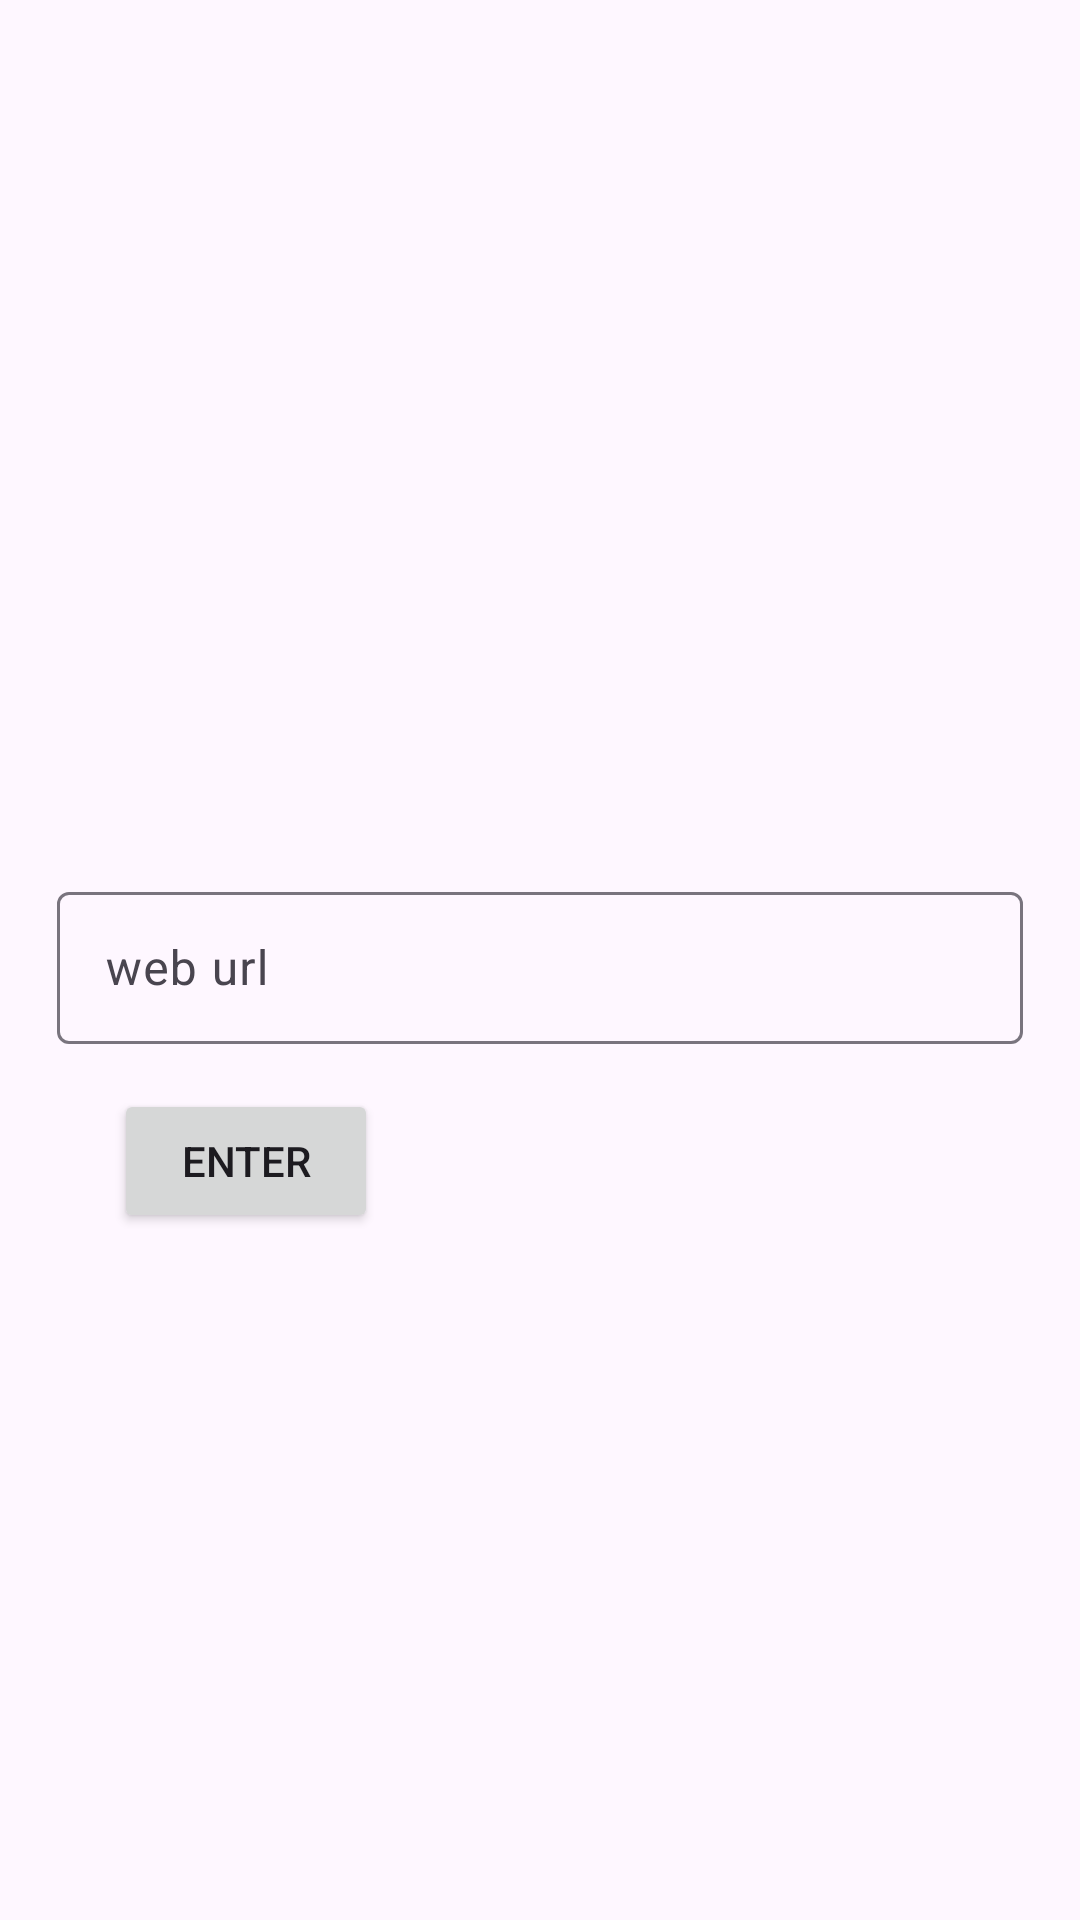

The Android layout XML behind this screen, and the referenced resources:
<!-- AndroidManifest.xml: application theme Theme.Ejercicio1_modulo5 -->
<!-- res/layout/activity_main.xml -->
<?xml version="1.0" encoding="utf-8"?>
<androidx.constraintlayout.widget.ConstraintLayout xmlns:android="http://schemas.android.com/apk/res/android"
    xmlns:app="http://schemas.android.com/apk/res-auto"
    xmlns:tools="http://schemas.android.com/tools"
    android:layout_width="match_parent"
    android:layout_height="match_parent"
    tools:context=".MainActivity"
    android:id="@+id/container">

    <com.google.android.material.textfield.TextInputLayout
        android:id="@+id/textInputLayout"
        android:layout_width="322dp"
        android:layout_height="56dp"
        app:layout_constraintBottom_toBottomOf="parent"
        app:layout_constraintEnd_toEndOf="parent"
        app:layout_constraintStart_toStartOf="parent"
        app:layout_constraintTop_toTopOf="parent">

        <com.google.android.material.textfield.TextInputEditText
            android:id="@+id/input_text"
            android:layout_width="match_parent"
            android:layout_height="wrap_content"
            android:hint="web url" />
    </com.google.android.material.textfield.TextInputLayout>

    <Button
        android:id="@+id/button"
        android:layout_width="wrap_content"
        android:layout_height="wrap_content"
        android:text="Enter"
        app:layout_constraintBottom_toBottomOf="parent"
        app:layout_constraintEnd_toEndOf="parent"
        app:layout_constraintHorizontal_bias="0.14"
        app:layout_constraintStart_toStartOf="parent"
        app:layout_constraintTop_toBottomOf="@+id/textInputLayout"
        app:layout_constraintVertical_bias="0.062" />
</androidx.constraintlayout.widget.ConstraintLayout>
<!-- resources referenced by this layout -->
<resources>
  <style name="Theme.Ejercicio1_modulo5" parent="Base.Theme.Ejercicio1_modulo5" />
  <style name="Base.Theme.Ejercicio1_modulo5" parent="Theme.Material3.DayNight.NoActionBar">
          
          
      </style>
</resources>
